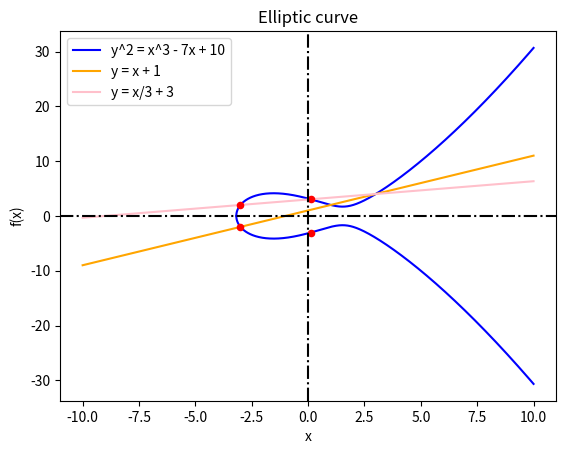

Reproduce this figure in Python.
import numpy as np
import matplotlib.pyplot as plt

fig, ax = plt.subplots()

x = np.linspace(-10, 10, 1000000)
y = np.sqrt(x**3 - 7*x + 10)
yl = -np.sqrt(x**3 - 7*x + 10)
fa = x + 1
fb = x/3 + 3

#Plot das funções
ax.plot(x, y, color='blue', label='y^2 = x^3 - 7x + 10')
ax.plot(x, yl, color='blue')
ax.plot(x, fa, color='orange', label='y = x + 1')
ax.plot(x, fb, color='pink', label='y = x/3 + 3')

#Pontos
ax.scatter(-3, -2, color='red', s=20, zorder=2)
ax.scatter(-3, 2, color='red', s=20, zorder=2)
ax.scatter(1/9, 82/27, color='red', s=20, zorder=2)
ax.scatter(1/9, -82/27, color='red', s=20, zorder=2)

#Zero axis
ax.axhline(0, color='black', linestyle='-.')
ax.axvline(0, color='black', linestyle='-.')

#Proporção
#ax.set_aspect("equal")

ax.set_title("Elliptic curve")
ax.set_xlabel("x")
ax.set_ylabel("f(x)")

ax.legend(loc='upper left')

plt.show()
